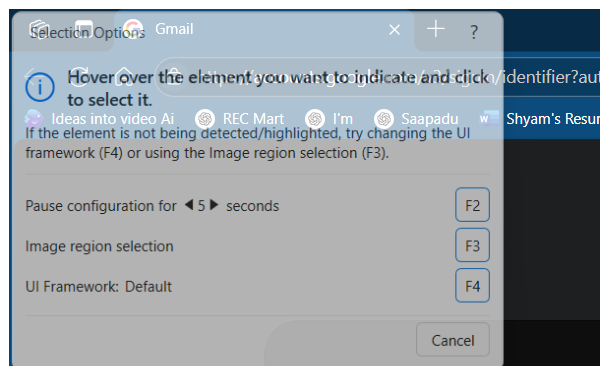
Task: Exercise 1
Workflow: Main

Step 1: Attach Browser 'msedge.exe  New tab' in window 'Gmail' (msedge.exe)

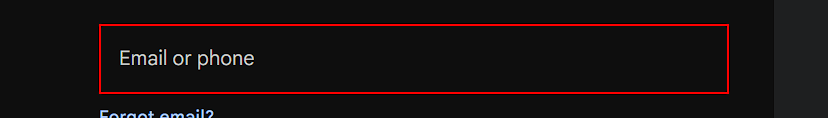
Step 2: type "[username + "[k(enter)]"]" into the text box

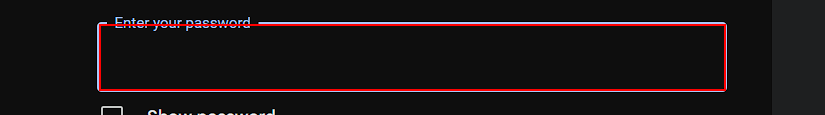
Step 3: type a value into the text box

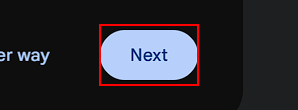
Step 4: click on the element
